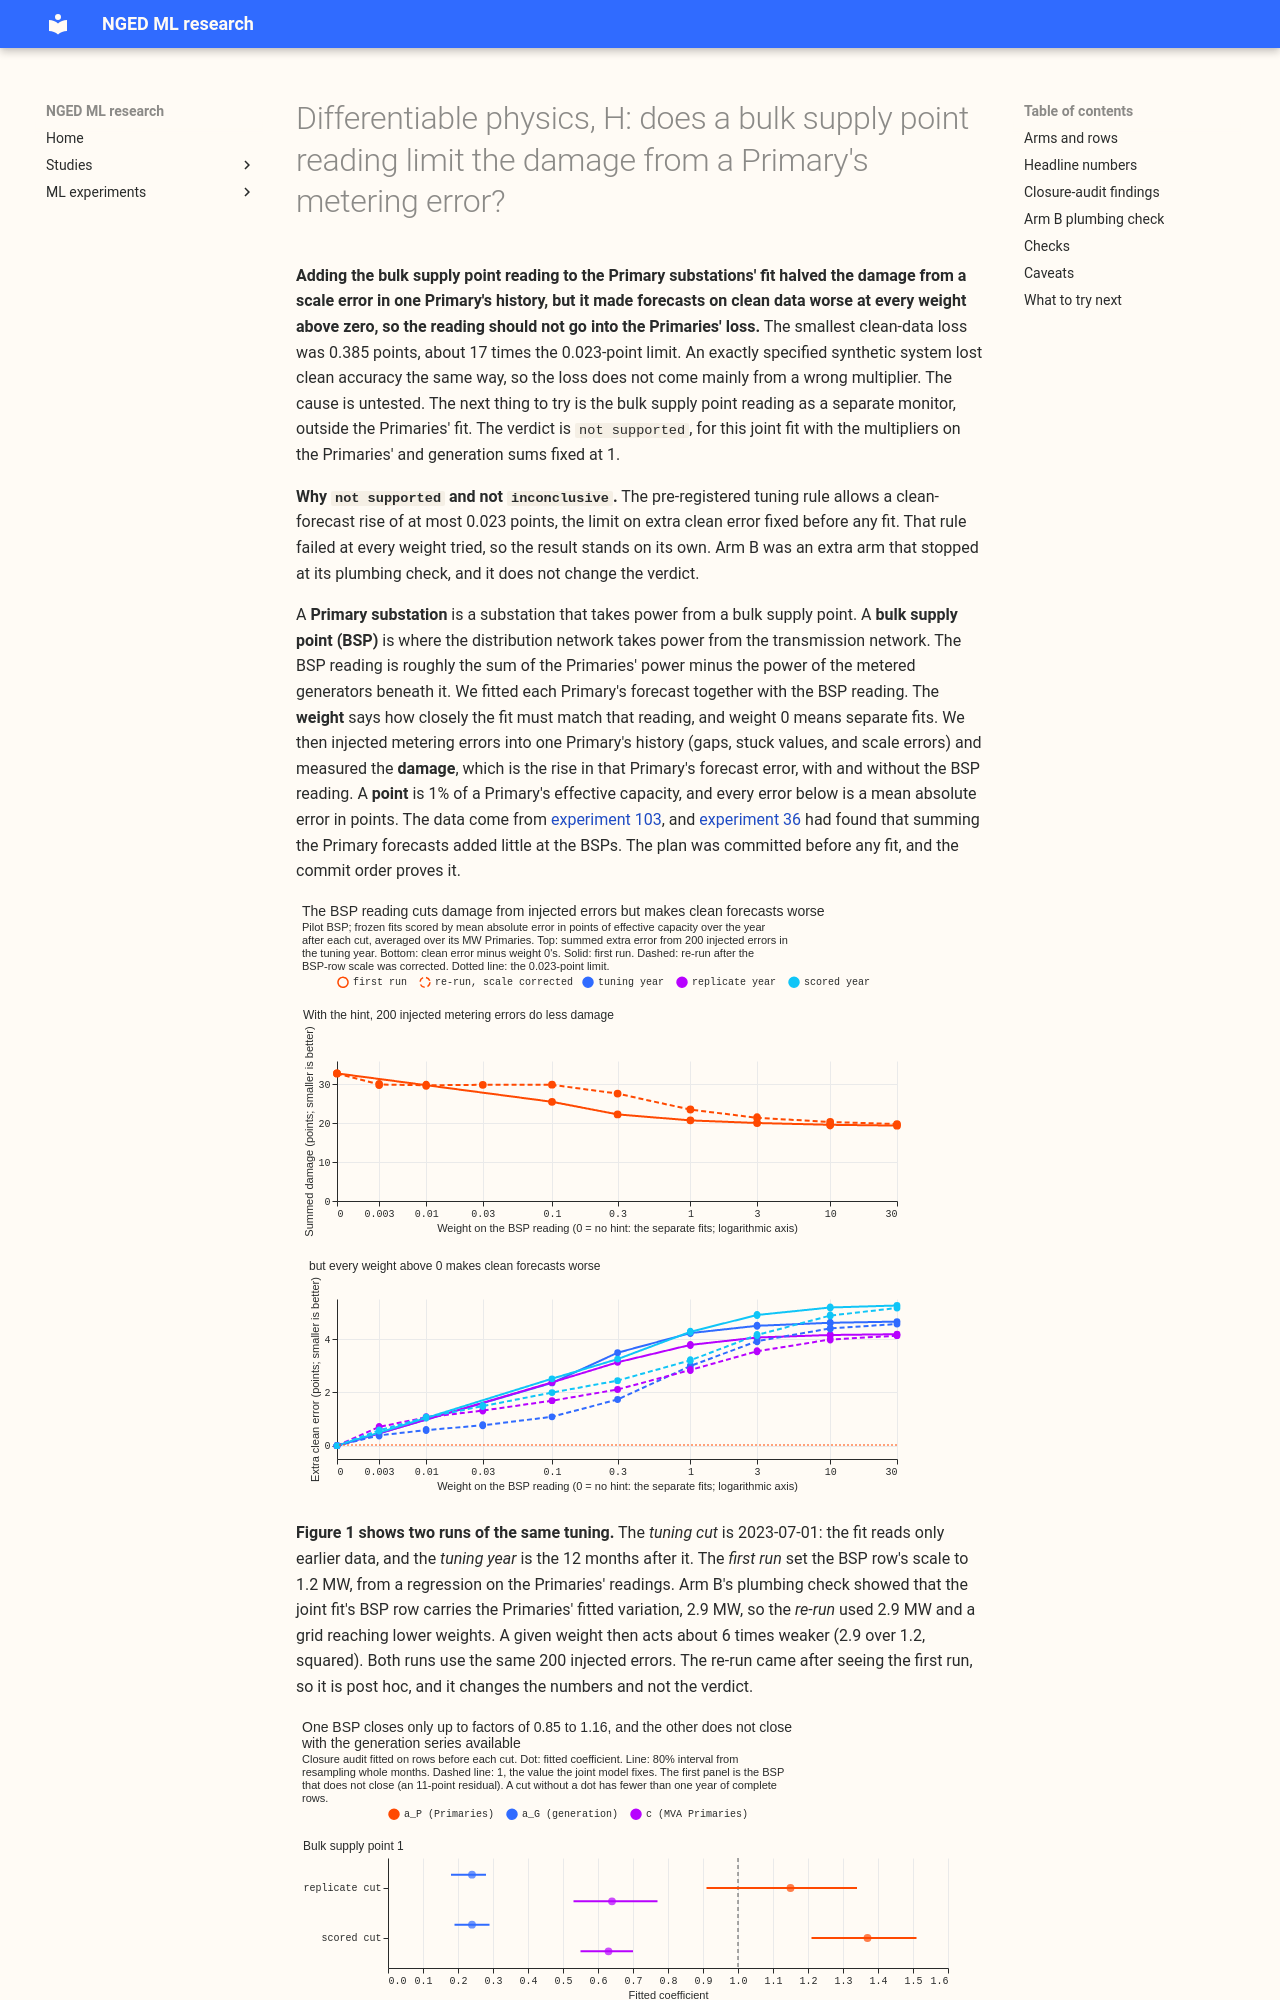

repository: openclimatefix/nged-ml-research · page: ml-experiments/00124-differentiable-physics-h-bsp-closure-audit-and-bsp-hint/result/index.html · generator: mkdocs

---
id: "00124"
slug: differentiable-physics-h-bsp-closure-audit-and-bsp-hint
theme: differentiable-physics-pooling-across-substations
part: H
also_relevant_to: [hierarchy-and-pooling, lsc-detectors]
status: done
size: >-
  Complex for the new module studies.dp_hierarchy (own PR, two code reviews), medium for the
  scripts. Stores only private files. Serving path untouched. Degradation rules untouched. Several
  defensible designs, one pre-registered each. Callers are this experiment's scripts only.
hypothesis: >-
  A bulk supply point (BSP) reading, fitted jointly with the Primaries beneath it as the sum of
  their demand terms plus the metered generators plus a penalised remainder, with a tuned weight,
  limits the damage that a metering error at one Primary does to that Primary's forecast, without
  raising the Primaries' forecast error when no error is present.
prediction: >-
  The tuned weight would be 0.3 to 3, the extra clean-forecast error at that weight would be within
  0.02 points, and the largest weight tried (30) would be 0.05 to 0.15 points worse than the tuned
  weight.
decision_rule: >-
  The tuning rule picks a weight only if the rise in clean-forecast error is at most 0.023 points,
  the limit on extra clean error fixed before any fit, and otherwise picks weight 0. The hint is
  supported only if the damage cut passes (at least 0.30) in the scored and replicate years, and a
  pilot on one BSP is capped at partly supported.
benchmark: >-
  W0, W*, W-max, OR, a direct GAM on the BSP, climatology, manual_heuristic; experiment 111's GAM-K
  and BG2 as reference rows
row_set_id: >-
  dp_mw_v1 and dp_mva_dark_v1 (experiment 103); tuning 2023-24, replicate 2024-25, scored 2025-26
metric: >-
  Day-D+1 quantile score in points (C1); damage in points and ratio of summed damages (C2); BSP
  quantile score (C3)
verdict: not supported
production_status: not-for-production
take_home_message: >-
  The bulk supply point reading halved the damage from injected scale errors, but it made forecasts
  on clean data worse at every weight above zero: by at least 0.385 points of capacity in the
  corrected re-run, about 17 times the 0.023-point limit (2.355 points or more in the first run). A
  synthetic system that closes exactly loses clean accuracy the same way, so the loss does not
  come mainly from a wrong multiplier. The cause is untested. As a detector of metering errors the
  reading is weak: a 25% scale error lasting 30 days is found in 0% of cases by a fit that includes
  it and in 50% by a fit trained only on earlier rows, which then false-alarms on 61% of later
  windows.
advice:
  - >-
    Do not add a bulk supply point term to the Primaries' loss: even an exactly specified synthetic
    system lost clean accuracy at every weight from 0.0003 up, possibly because the reading carries
    the Primaries' own autocorrelated noise (cause untested, Figure 3).
  - >-
    Set the scale of a bulk supply point row from its residual against the Primaries' fitted values
    and not their readings, which was 2.9 MW and not 1.2 MW here (arm B).
  - >-
    Check the rise in clean-forecast error from a hint at the smallest weight before tuning
    anything else; a weight of 0.1 raised it by 1.1 to 2.4 points here (Figure 1).
  - >-
    Judge a bulk supply point residual as a metering-error monitor only with a fit refitted with the
    injected series included, and do not use a fixed 3-standard-deviation threshold in service: at
    the tuning cut a 30-day 25% scale error was found in 0% of injections by the refit and 50% by a
    fit trained only on earlier rows, which false-alarmed on 44% to 83% of 30-day and 90-day
    windows in the year after the cut (closure audit).
date: 2026-10-20
pr: 1417
---
